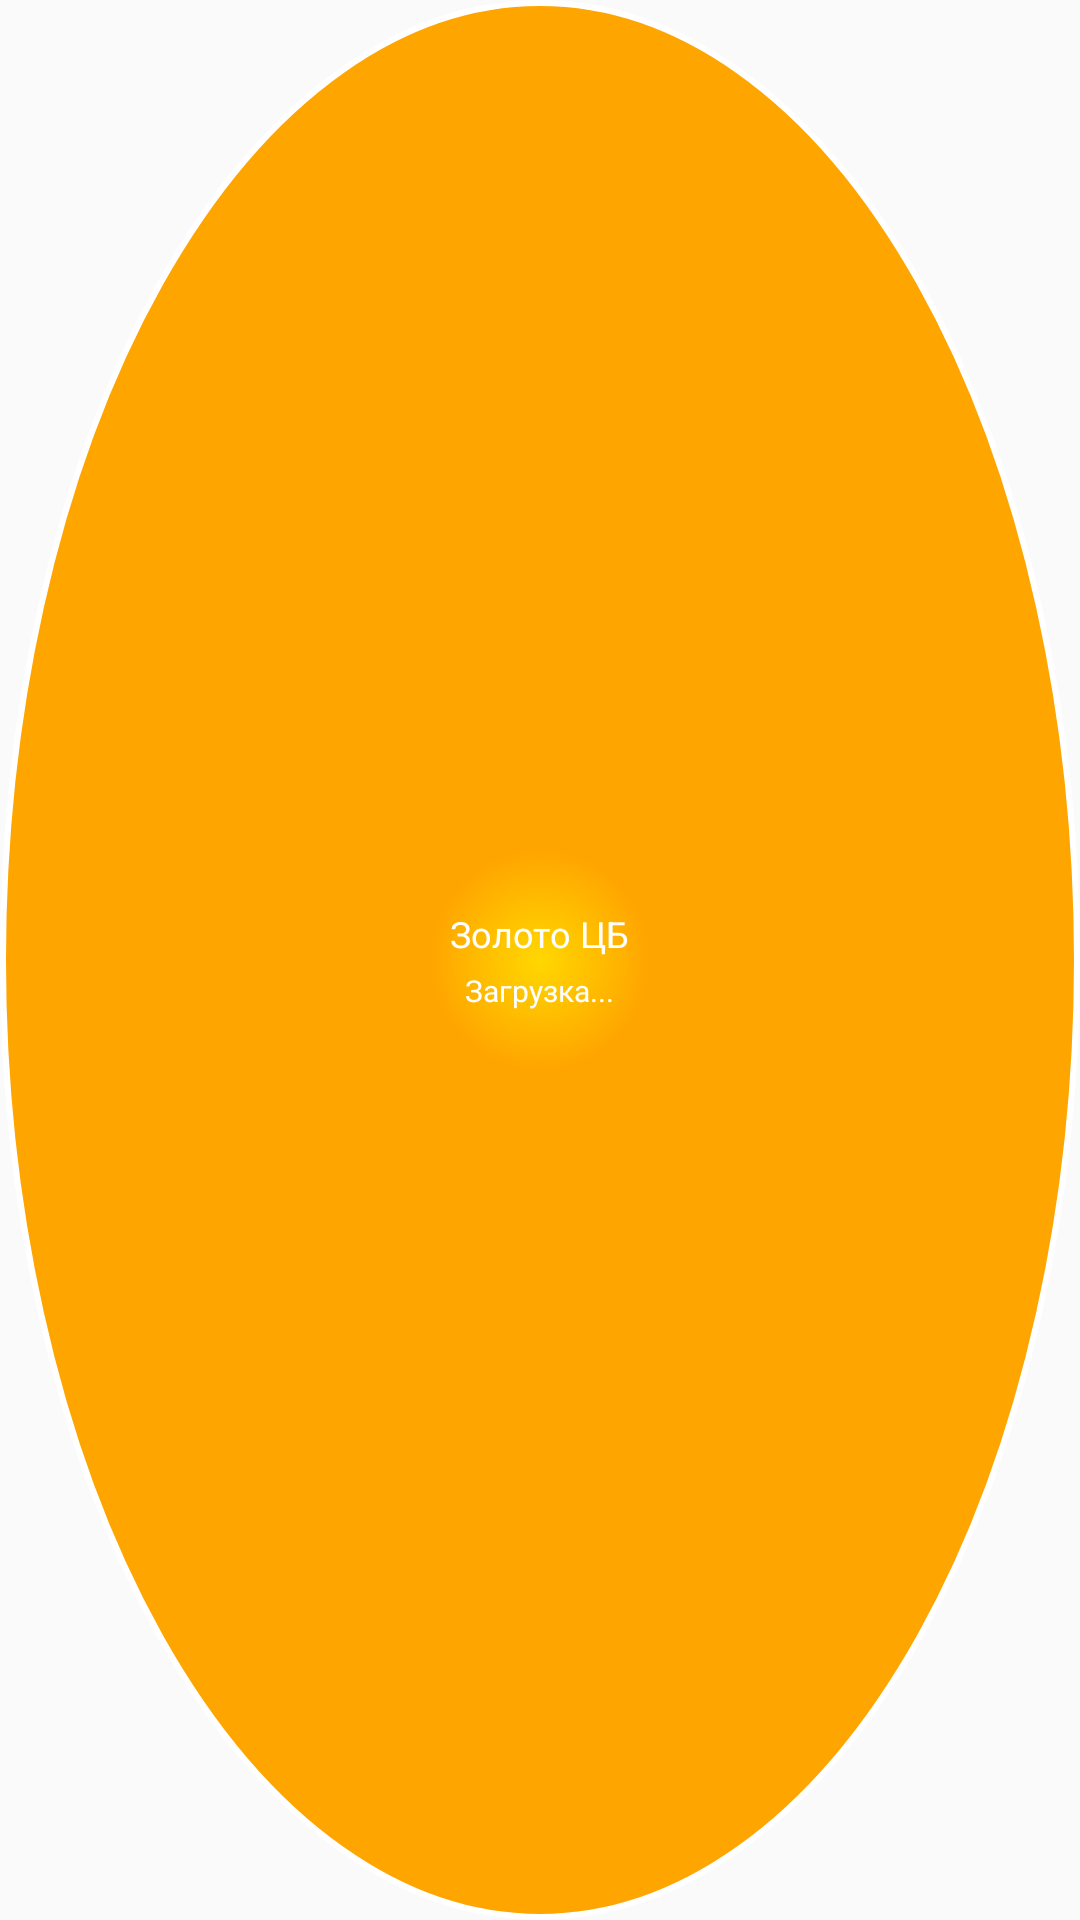

Write the Android layout XML for this screen, with the resource values it uses.
<!-- AndroidManifest.xml: application theme Theme.CroachCombat -->
<!-- res/layout/gold_rate_widget.xml -->
<?xml version="1.0" encoding="utf-8"?>
<LinearLayout xmlns:android="http://schemas.android.com/apk/res/android"
    android:layout_width="match_parent"
    android:layout_height="match_parent"
    android:background="@drawable/widget_background"
    android:gravity="center"
    android:orientation="vertical"
    android:padding="8dp">
    
    <TextView
        android:id="@+id/widget_title"
        android:layout_width="wrap_content"
        android:layout_height="wrap_content"
        android:text="Золото ЦБ"
        android:textColor="@android:color/white"
        android:textSize="12sp" />
    
    <TextView
        android:id="@+id/widget_rate"
        android:layout_width="wrap_content"
        android:layout_height="wrap_content"
        android:text="Загрузка..."
        android:textColor="@android:color/white"
        android:textSize="10sp"
        android:layout_marginTop="4dp" />
</LinearLayout>
<!-- resources referenced by this layout -->
<resources>
  <!-- drawable widget_background (drawable) -->
  <?xml version="1.0" encoding="utf-8"?>
  <shape xmlns:android="http://schemas.android.com/apk/res/android"
      android:shape="oval">
      <gradient
          android:type="radial"
          android:gradientRadius="110"
          android:centerX="0.5"
          android:centerY="0.5"
          android:startColor="#FFFFD700"
          android:endColor="#FFFFA500" />
      <stroke
          android:width="2dp"
          android:color="#FFFFFFFF" />
  </shape>
  <style name="Theme.CroachCombat" parent="android:Theme.Material.Light.NoActionBar" />
</resources>
